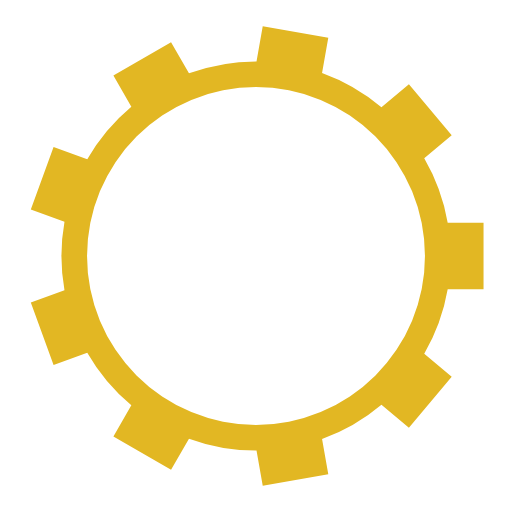
t = 0.00 s
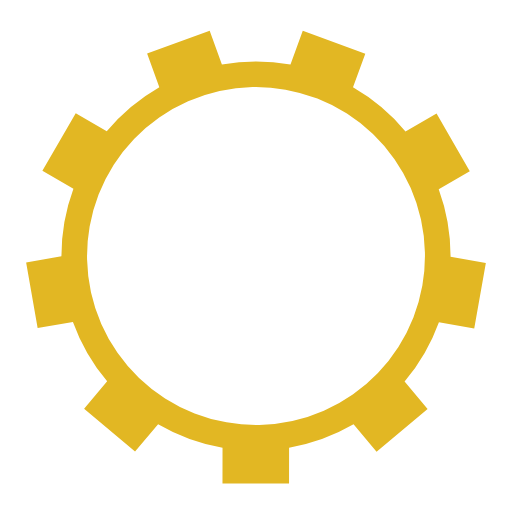
t = 0.09 s
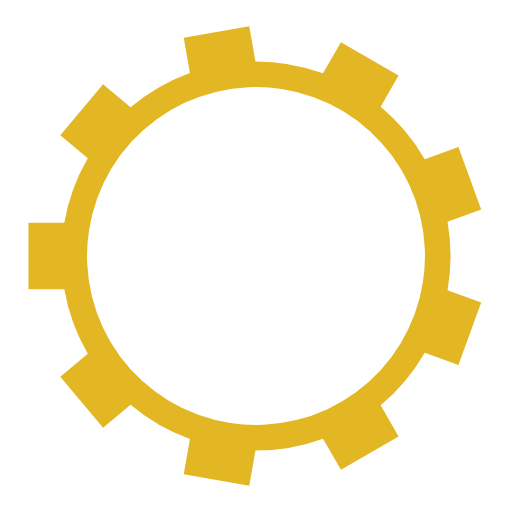
t = 0.17 s
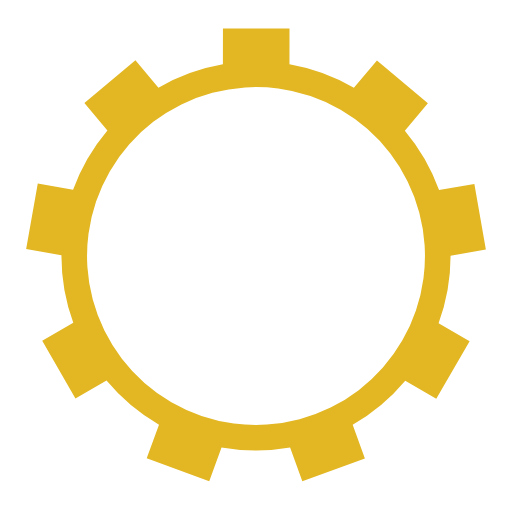
t = 0.26 s

The animated SVG that drew these frames (rendered in a browser with its animation timeline set to each time). Animation: 1 SMIL element (animateTransform=1); one cycle of 0.35 s, repeats indefinitely.

<?xml version="1.0" encoding="utf-8"?>
<svg xmlns="http://www.w3.org/2000/svg" xmlns:xlink="http://www.w3.org/1999/xlink"
     style="margin: auto; background: transparent; display: block; shape-rendering: auto;" width="150px"
     height="150px" viewBox="0 0 100 100" preserveAspectRatio="xMidYMid">
    <g transform="translate(50 50)">
        <g>
            <animateTransform attributeName="transform" type="rotate" values="0;40" keyTimes="0;1"
                              dur="0.34602076124567477s" repeatCount="indefinite"></animateTransform>
            <path d="M37.43995192304605 -6.5 L44.43995192304605 -6.5 L44.43995192304605 6.5 L37.43995192304605 6.5 A38 38 0 0 1 32.858786584253636 19.086648323120365 L32.858786584253636 19.086648323120365 L38.22109768608648 23.58616159092614 L29.864858760161468 33.54473935147286 L24.50254765832862 29.045226083667085 A38 38 0 0 1 12.902629817953784 35.74244177138504 L12.902629817953784 35.74244177138504 L14.118167061622296 42.6360960424705 L1.315666272463597 44.89352235214059 L0.10012902879508426 37.99986808105513 A38 38 0 0 1 -13.09081083692417 35.67394948182593 L-13.09081083692417 35.67394948182593 L-16.59081083692417 41.736127308317 L-27.849141086121872 35.23612730831701 L-24.349141086121872 29.173949481825936 A38 38 0 0 1 -32.95891561304871 18.91321975793477 L-32.95891561304871 18.91321975793477 L-39.53676395855007 21.30736076121445 L-43.98302582178376 9.091356690997642 L-37.405177476282404 6.697215687717961 A38 38 0 0 1 -37.405177476282404 -6.697215687717953 L-37.405177476282404 -6.697215687717953 L-43.98302582178376 -9.091356690997634 L-39.536763958550075 -21.30736076121444 L-32.95891561304872 -18.91321975793476 A38 38 0 0 1 -24.349141086121893 -29.17394948182592 L-24.349141086121893 -29.17394948182592 L-27.849141086121897 -35.23612730831699 L-16.5908108369242 -41.73612730831699 L-13.090810836924195 -35.67394948182592 A38 38 0 0 1 0.10012902879506654 -37.99986808105513 L0.10012902879506654 -37.99986808105513 L1.3156662724635764 -44.89352235214059 L14.11816706162228 -42.6360960424705 L12.90262981795377 -35.74244177138504 A38 38 0 0 1 24.502547658328616 -29.04522608366709 L24.502547658328616 -29.04522608366709 L29.86485876016146 -33.54473935147286 L38.221097686086466 -23.58616159092616 L32.85878658425362 -19.086648323120382 A38 38 0 0 1 37.43995192304605 -6.500000000000007 M0 -33A33 33 0 1 0 0 33 A33 33 0 1 0 0 -33"
                  fill="#e2b723"></path>
        </g>
    </g>
    <!-- [ldio] generated by https://loading.io/ -->
</svg>